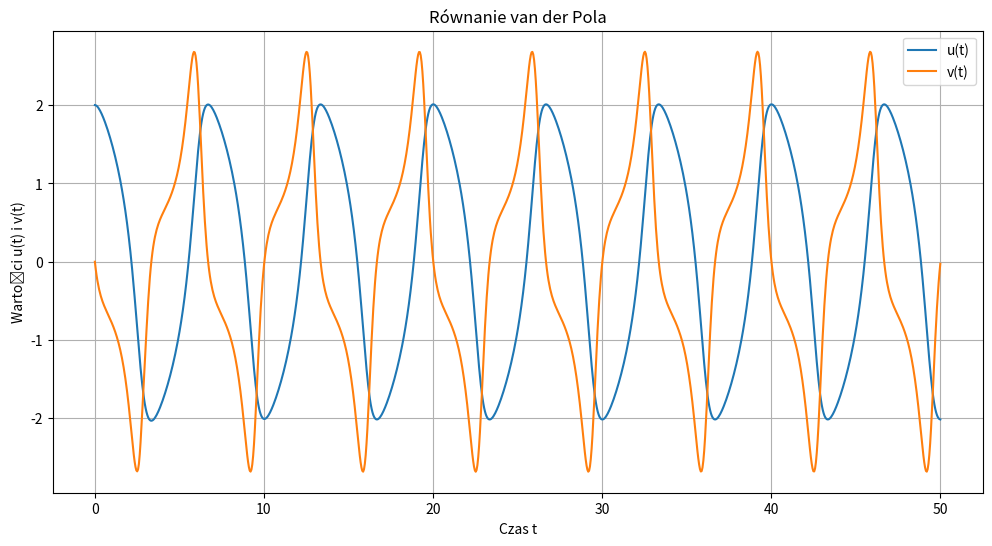

Source code (Python):
import numpy as np
import matplotlib.pyplot as plt
from scipy.integrate import solve_ivp

# Parametry równania
mu = 1.0  # możesz zmieniać wartość mu, aby zobaczyć różne zachowania

# Układ równań różniczkowych
def vanderpol(t, y):
    u, v = y
    du_dt = v
    dv_dt = -u + mu * v * (1 - u**2)
    return [du_dt, dv_dt]

# Warunki początkowe
u0 = 2.0
v0 = 0.0
y0 = [u0, v0]

# Przedział czasu
t_span = (0, 50)
t_eval = np.linspace(*t_span, 1000)

# Rozwiązanie równania
solution = solve_ivp(vanderpol, t_span, y0, t_eval=t_eval, method='RK45')

# Wykresy wyników
plt.figure(figsize=(12, 6))
plt.plot(solution.t, solution.y[0], label='u(t)')
plt.plot(solution.t, solution.y[1], label='v(t)')
plt.xlabel('Czas t')
plt.ylabel('Wartości u(t) i v(t)')
plt.title("Równanie van der Pola")
plt.legend()
plt.grid()
plt.show()
